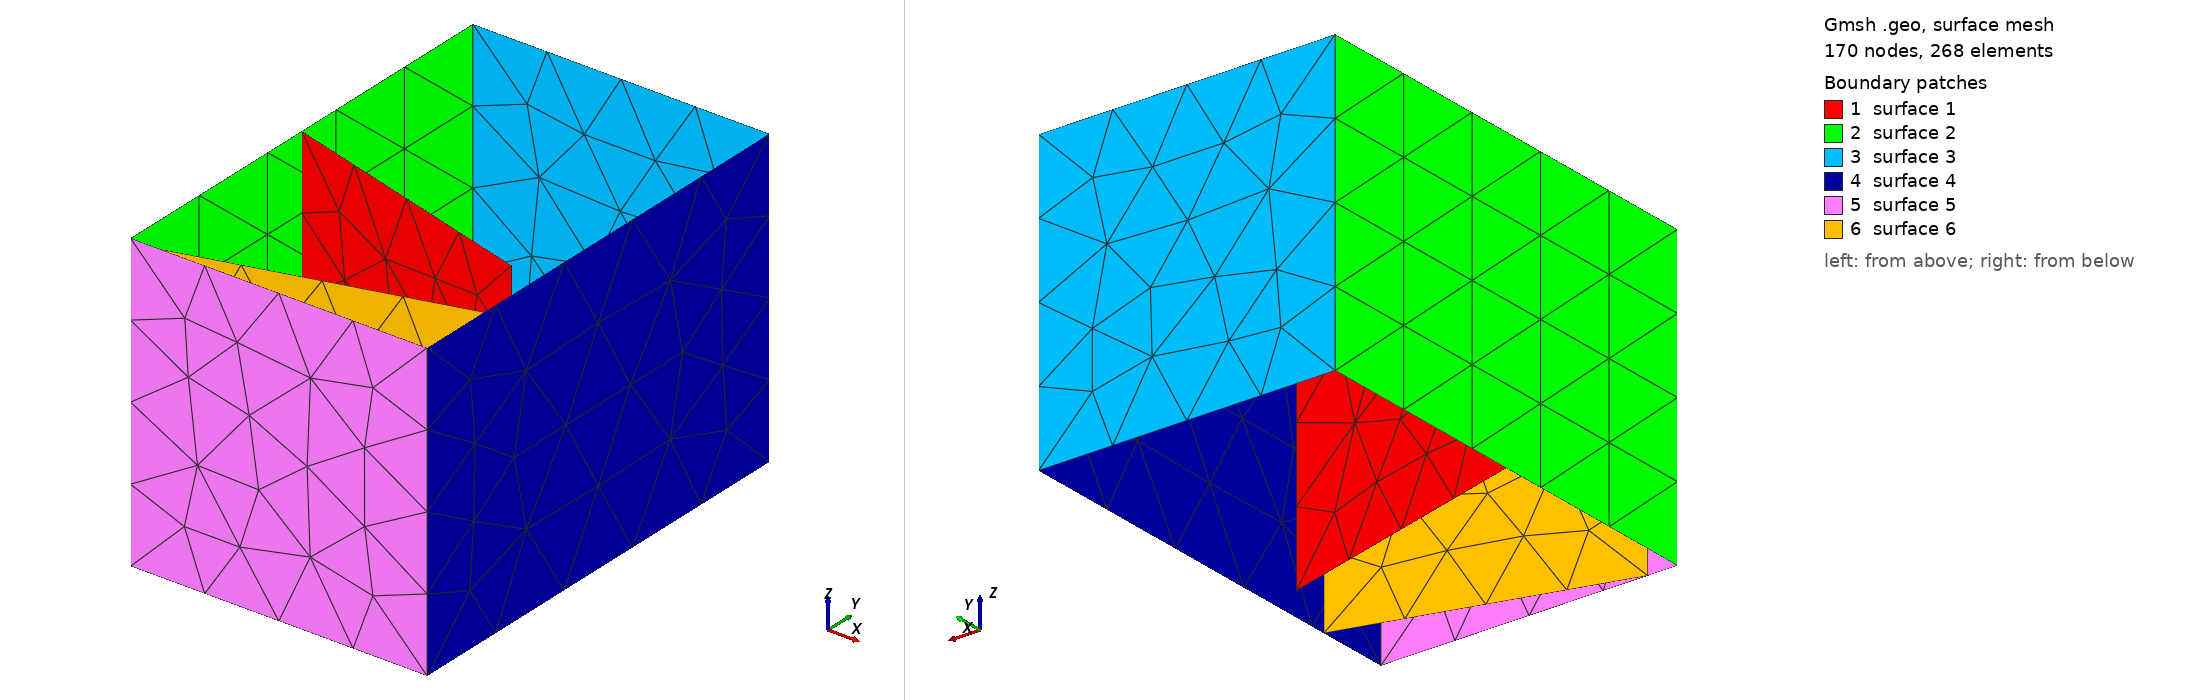

Gmsh geometry script, surface-meshed: 170 nodes, 268 surface elements. Boundary patches (legend numbers): 1 surface 1, 2 surface 2, 3 surface 3, 4 surface 4, 5 surface 5, 6 surface 6. Left view from above one corner, right view from below the opposite corner. The script declares no physical surfaces, so the legend lists its geometric surfaces. The drawing asked Gmsh for element sizes between 1% and 20% of the model's largest extent; the script's own settings can give other sizes.

=== mesh3d.geo (drawn) ===
//+
Point(1) = {0, 0, 0, 10.0};
//+
Point(2) = {1, 0, 0, 10.0};
//+
Point(3) = {0, 1.5, 0, 10.0};
//+
Point(4) = {0, 0, 1, 10.0};
//+
Point(5) = {1, 0, 1, 10.0};
//+
Point(6) = {1, 1.5, 0, 10.0};
//+
Point(7) = {0, 1.5, 1, 10.0};
//+
Point(8) = {1, 1.5, 1, 10.0};

//+
Point(9) = {0, 0.75, 0, 10.0};
//+
Point(10) = {0, 0.75, 1, 10.0};
//+
Point(11) = {0.9, 0.5, 1, 10.0};
//+
Point(12) = {0.9, 0.5, 0, 10.0};
//+
Point(13) = {1, 0.25, 0, 10.0};
//+
Point(14) = {1, 0.25, 1, 10.0};
//+
Point(15) = {0.1, 0, 1, 10.0};
//+
Point(16) = {0.1, 0, 0, 10.0};
//+
Line(1) = {4, 1};
//+
Line(2) = {3, 1};
//+
Line(3) = {3, 7};
//+
Line(4) = {7, 4};
//+
Line(5) = {9, 10};
//+
Line(6) = {10, 11};
//+
Line(7) = {11, 12};
//+
Line(8) = {12, 9};
//+
Line(9) = {4, 5};
//+
Line(10) = {5, 2};
//+
Line(11) = {2, 1};
//+
Line(12) = {6, 8};
//+
Line(13) = {8, 5};
//+
Line(14) = {6, 2};
//+
Line(15) = {13, 16};
//+
Line(16) = {14, 15};
//+
Line(17) = {15, 16};
//+
Line(18) = {13, 14};
//+
Line(19) = {3, 6};
//+
Line(20) = {7, 8};
//+
Curve Loop(1) = {6, 7, 8, 5};
//+
Plane Surface(1) = {1};
//+
Curve Loop(2) = {4, 1, -2, 3};
//+
Plane Surface(2) = {2};
//+
Curve Loop(3) = {20, -12, -19, 3};
//+
Plane Surface(3) = {3};
//+
Curve Loop(4) = {13, 10, -14, 12};
//+
Plane Surface(4) = {4};
//+
Curve Loop(5) = {9, 10, 11, -1};
//+
Plane Surface(5) = {5};
//+
Curve Loop(6) = {16, 17, -15, 18};
//+
Plane Surface(6) = {6};
//+
Transfinite Surface {2};
